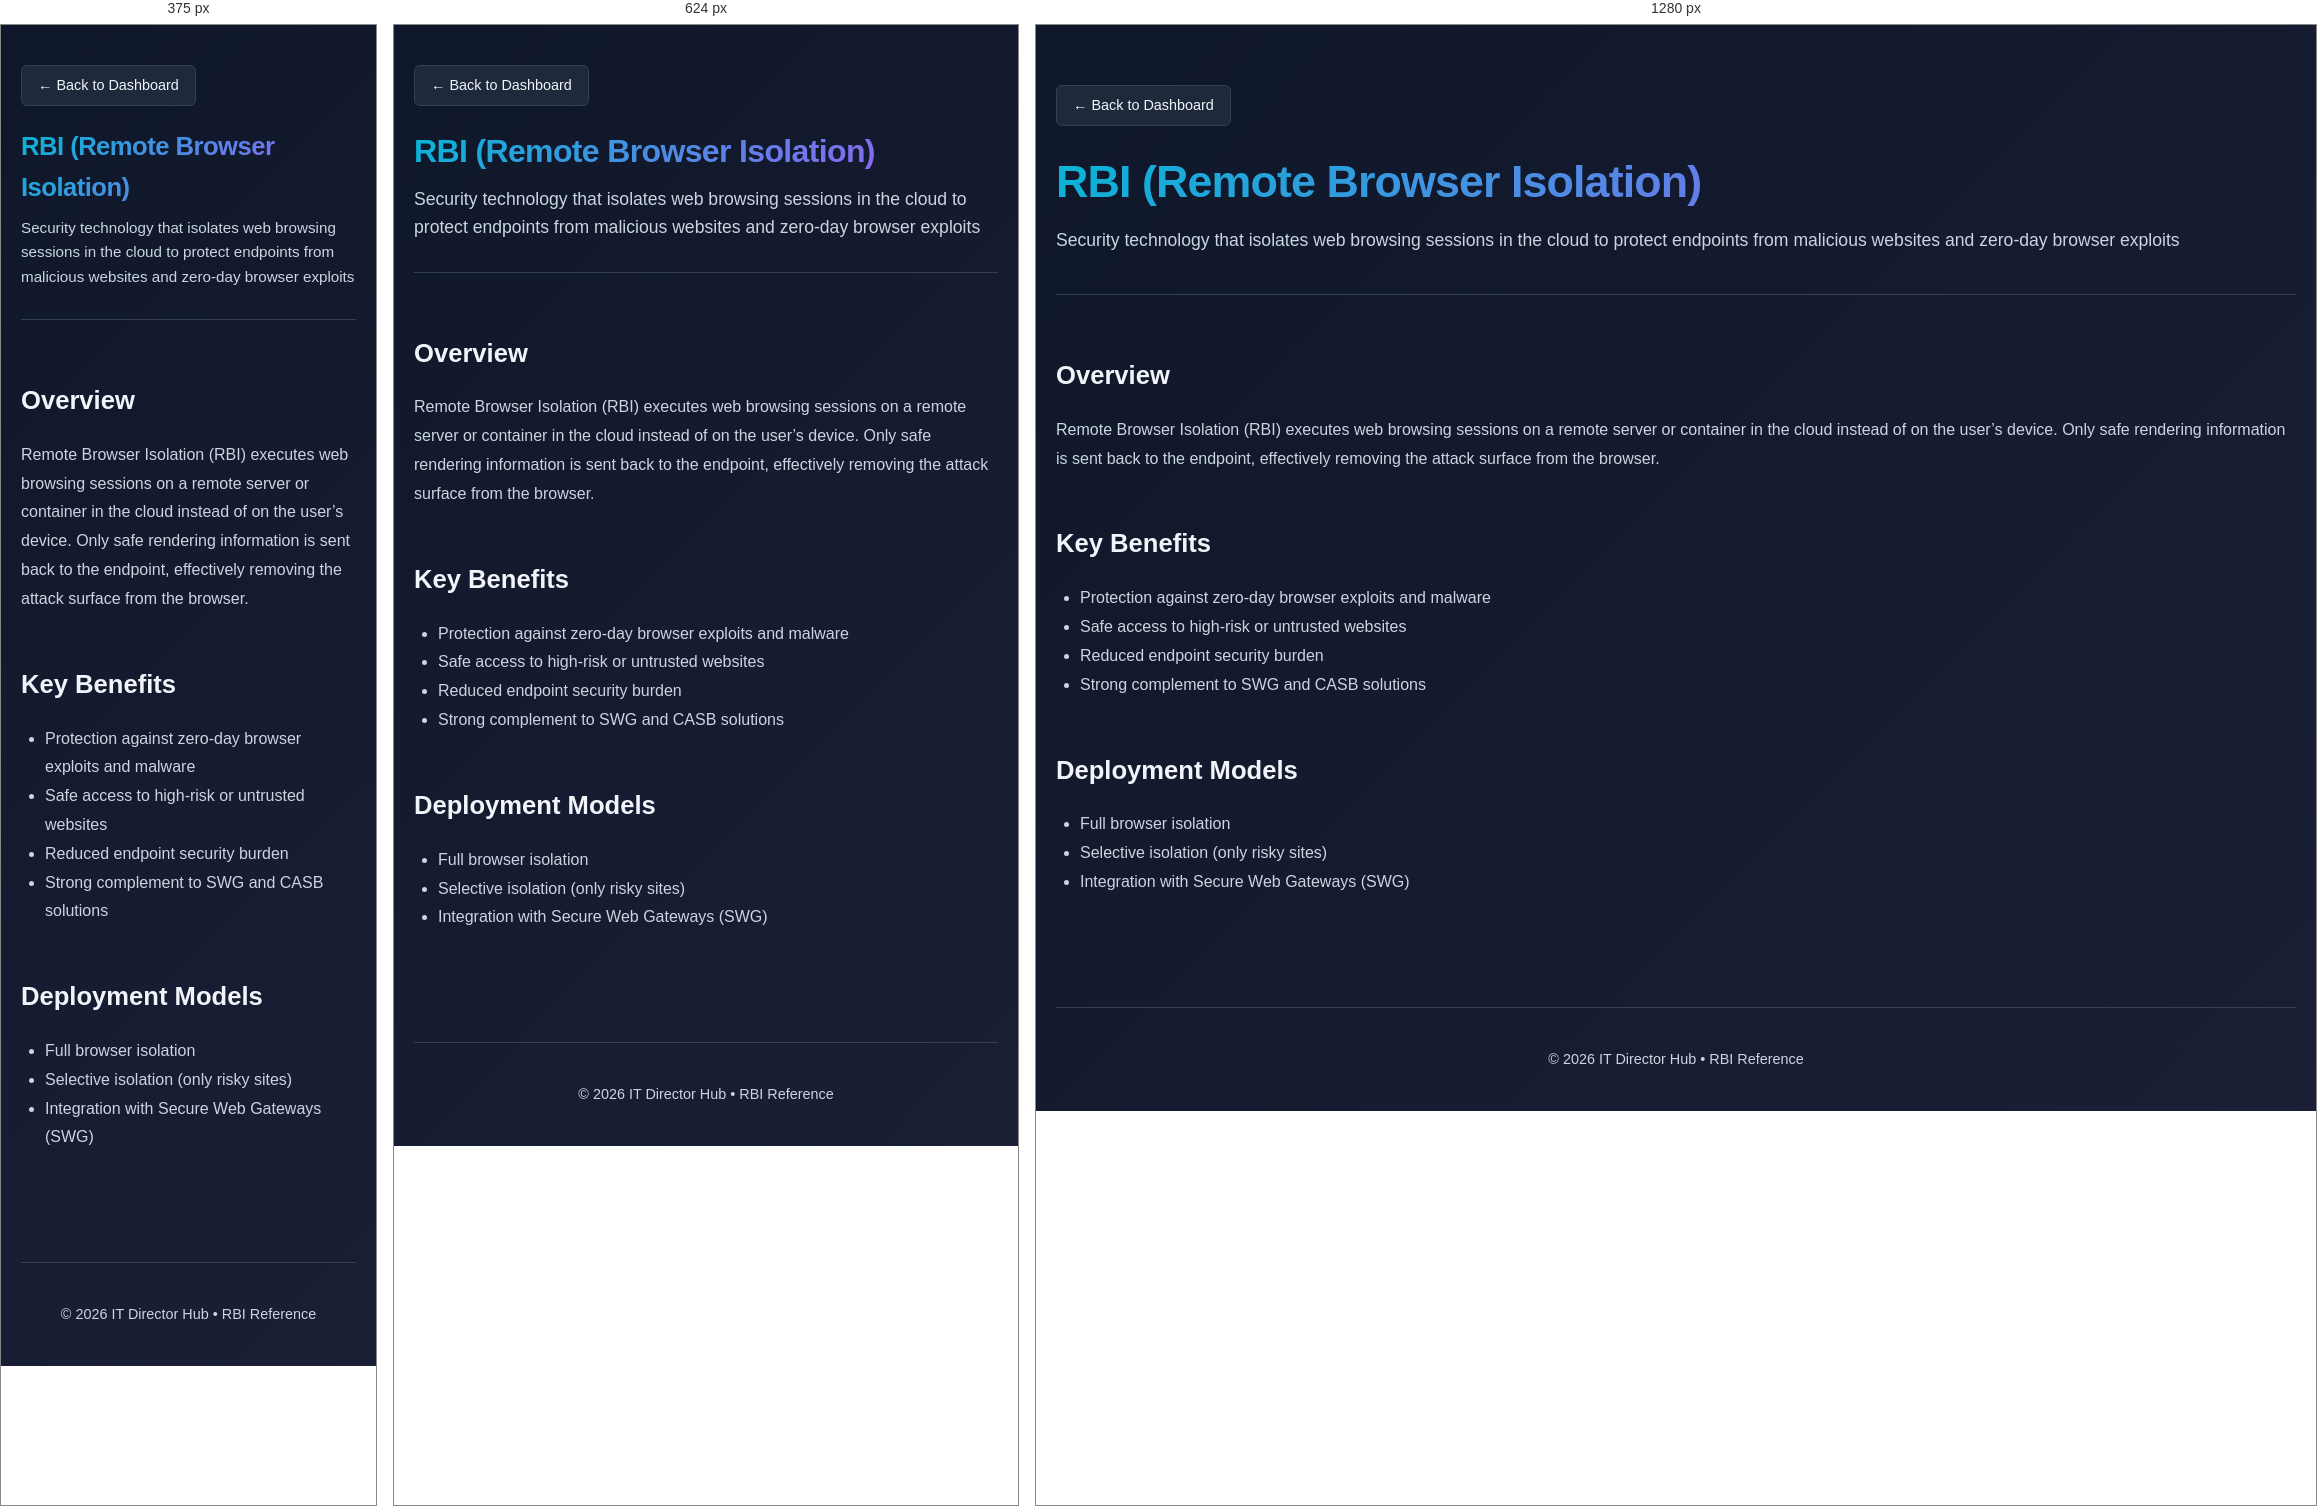
Rendered at 375 px, 624 px and 1280 px, left to right.

<!-- file: rbi.html -->
<!DOCTYPE html>
<html lang="en">
<head>
    <meta charset="UTF-8">
    <meta name="viewport" content="width=device-width, initial-scale=1.0">
    <title>RBI - IT Director Hub</title>
    <link rel="stylesheet" href="styles.css">
</head>
<body>
<div class="container">
    <header class="header">
        <div class="header-content">
            <a href="index.html" class="back-button">← Back to Dashboard</a>
            <h1 class="logo">RBI (Remote Browser Isolation)</h1>
            <p class="tagline">Security technology that isolates web browsing sessions in the cloud to protect endpoints from malicious websites and zero-day browser exploits</p>
        </div>
    </header>

    <main class="main-content">
        <section class="content-section">
            <h2>Overview</h2>
            <p>Remote Browser Isolation (RBI) executes web browsing sessions on a remote server or container in the cloud instead of on the user’s device. Only safe rendering information is sent back to the endpoint, effectively removing the attack surface from the browser.</p>
        </section>

        <section class="content-section">
            <h2>Key Benefits</h2>
            <ul>
                <li>Protection against zero-day browser exploits and malware</li>
                <li>Safe access to high-risk or untrusted websites</li>
                <li>Reduced endpoint security burden</li>
                <li>Strong complement to SWG and CASB solutions</li>
            </ul>
        </section>

        <section class="content-section">
            <h2>Deployment Models</h2>
            <ul>
                <li>Full browser isolation</li>
                <li>Selective isolation (only risky sites)</li>
                <li>Integration with Secure Web Gateways (SWG)</li>
            </ul>
        </section>
    </main>

    <footer class="footer">
        <p>© 2026 IT Director Hub • RBI Reference</p>
    </footer>
</div>
<script src="script.js"></script>
</body>
</html>

/* @media block from styles.css */
@media (max-width:768px) {
    .header { flex-direction:column; padding:40px 0 30px; gap:20px; }
    .header-content h1 { font-size:2rem; }
    .search-nav { max-width:100%; }
    .clear-search-btn { position:static; transform:none; margin-top:10px; width:100%; }
    .section { margin-bottom:50px; }
    .section-title { font-size:1.4rem; margin-bottom:25px; }
    .page-header { padding:40px 0 30px; margin-bottom:30px; }
    .page-header h1 { font-size:1.8rem; }
}

/* @media block from styles.css */
@media (max-width:480px) {
    .header-content h1 { font-size:1.6rem; }
    .tagline { font-size:0.95rem; }
    .section-title { font-size:1.2rem; }
    .card { padding:20px 16px; }
    .card h3 { font-size:1.2rem; }
    .card p { font-size:0.85rem; }
}